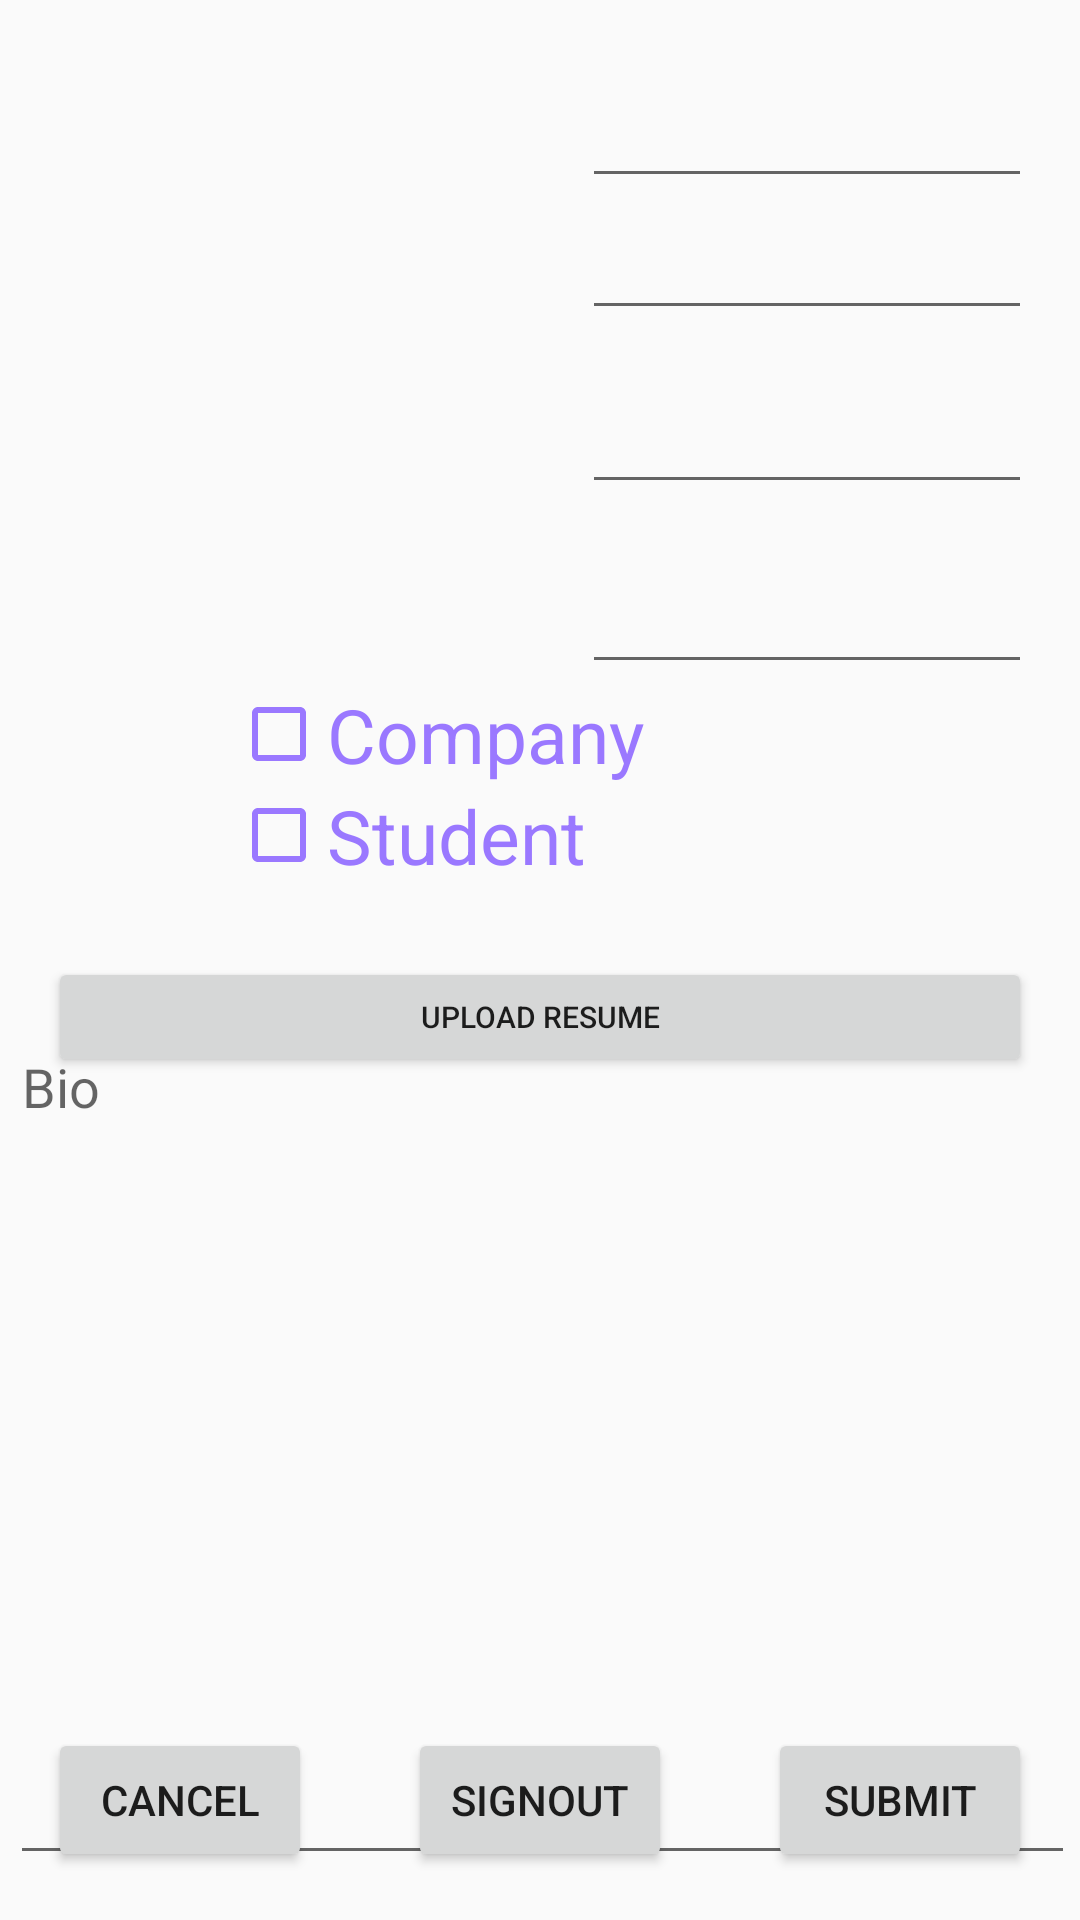

Android layout source for this screen:
<!-- AndroidManifest.xml: application theme Theme.AppCompat.Light.NoActionBar -->
<!-- res/layout/activity_edit_profile.xml -->
<?xml version="1.0" encoding="utf-8"?>
<androidx.constraintlayout.widget.ConstraintLayout
    xmlns:android="http://schemas.android.com/apk/res/android"
    xmlns:app="http://schemas.android.com/apk/res-auto"
    xmlns:tools="http://schemas.android.com/tools"
    android:layout_width="match_parent"
    android:layout_height="match_parent"
    android:orientation="vertical">


    <ImageView
        android:id="@+id/editProfileUserImage"
        android:layout_width="170dp"
        android:layout_height="221dp"
        android:layout_marginStart="8dp"
        android:layout_marginLeft="8dp"
        android:layout_marginTop="8dp"
        app:layout_constraintStart_toStartOf="parent"
        app:layout_constraintTop_toTopOf="parent"
        tools:srcCompat="@tools:sample/avatars"
        android:contentDescription="user profile image" />

    <EditText
        android:id="@+id/editProfileFirstName"
        android:layout_width="0dp"
        android:layout_height="50dp"
        android:layout_marginStart="16dp"
        android:layout_marginTop="16dp"
        android:layout_marginEnd="16dp"
        android:gravity="center_vertical"
        android:inputType="textPersonName"
        android:textSize="14sp"
        app:layout_constraintEnd_toEndOf="parent"
        app:layout_constraintHorizontal_bias="0.0"
        app:layout_constraintStart_toEndOf="@+id/editProfileUserImage"
        app:layout_constraintTop_toTopOf="parent"
        tools:text="Isaiah"

        />

    <EditText
        android:id="@+id/editProfileLastName"
        android:layout_width="0dp"
        android:layout_height="50dp"
        android:layout_marginStart="16dp"
        android:layout_marginTop="60dp"
        android:layout_marginEnd="16dp"
        android:gravity="center_vertical"
        android:inputType="textPersonName"
        android:textSize="14sp"
        app:layout_constraintEnd_toEndOf="parent"
        app:layout_constraintHorizontal_bias="1.0"
        app:layout_constraintTop_toBottomOf="@+id/editProfileFirstName"
        app:layout_constraintStart_toEndOf="@+id/editProfileUserImage"
        app:layout_constraintTop_toTopOf="parent"
        tools:text="McNeialy" />

    <EditText
        android:id="@+id/editProfileMajor"
        android:layout_width="0dp"
        android:layout_height="50dp"
        android:layout_marginStart="16dp"
        android:layout_marginTop="8dp"
        android:layout_marginEnd="16dp"
        android:textSize="14sp"
        app:layout_constraintEnd_toEndOf="parent"
        app:layout_constraintHorizontal_bias="1.0"
        app:layout_constraintStart_toEndOf="@+id/editProfileUserImage"
        app:layout_constraintTop_toBottomOf="@+id/editProfileLastName"
        tools:text="Computer Science" />

    <EditText
        android:id="@+id/editProfileUniversity"
        android:layout_width="0dp"
        android:layout_height="50dp"
        android:layout_marginStart="16dp"
        android:layout_marginTop="10dp"
        android:layout_marginEnd="16dp"
        android:textSize="14sp"
        app:layout_constraintEnd_toEndOf="parent"
        app:layout_constraintHorizontal_bias="1.0"
        app:layout_constraintStart_toEndOf="@+id/editProfileUserImage"
        app:layout_constraintTop_toBottomOf="@+id/editProfileMajor"
        tools:text="FAMU" />

    <Button
        android:id="@+id/button_UploadResume"
        android:layout_width="0dp"
        android:layout_height="40dp"
        android:layout_marginStart="16dp"
        android:layout_marginTop="10dp"
        android:layout_marginEnd="16dp"
        android:text="Upload Resume"
        android:textSize="10sp"
        app:layout_constraintEnd_toEndOf="parent"
        app:layout_constraintHorizontal_bias="0.0"
        app:layout_constraintStart_toStartOf="parent"
        app:layout_constraintTop_toBottomOf="@+id/editProfileAccountTypeRadioGroup" />

    <Button
        android:id="@+id/editProfileCancel"
        android:layout_width="wrap_content"
        android:layout_height="wrap_content"
        android:layout_marginStart="16dp"
        android:layout_marginBottom="16dp"
        android:text="@android:string/cancel"
        app:layout_constraintBottom_toBottomOf="parent"
        app:layout_constraintStart_toStartOf="parent" />

    <Button
        android:id="@+id/editProfileSubmitButton"
        android:layout_width="wrap_content"
        android:layout_height="wrap_content"
        android:layout_marginEnd="16dp"
        android:layout_marginBottom="16dp"
        android:text="Submit"
        app:layout_constraintBottom_toBottomOf="parent"
        app:layout_constraintEnd_toEndOf="parent" />

    <EditText
        android:id="@+id/editProfileBriefBio"
        android:layout_width="355dp"
        android:layout_height="285dp"
        android:layout_marginStart="16dp"
        android:layout_marginEnd="16dp"
        android:layout_marginBottom="16dp"
        android:ems="10"
        android:gravity="start|top"
        android:hint="Bio"
        android:inputType="textMultiLine"
        android:minLines="3"
        app:layout_constraintBottom_toTopOf="@+id/editProfileCancel"
        app:layout_constraintEnd_toEndOf="parent"
        app:layout_constraintHorizontal_bias="0.48"
        app:layout_constraintStart_toStartOf="parent"
        app:layout_constraintTop_toBottomOf="@+id/button_UploadResume"
        app:layout_constraintVertical_bias="0.228"
        tools:text="Im here to change the world one line of code at a time" />

    <Button
        android:id="@+id/editProfileSignOut"
        android:layout_width="wrap_content"
        android:layout_height="wrap_content"
        android:layout_marginBottom="16dp"
        android:text="Signout"
        app:layout_constraintBottom_toBottomOf="parent"
        app:layout_constraintEnd_toStartOf="@+id/editProfileSubmitButton"
        app:layout_constraintStart_toEndOf="@+id/editProfileCancel" />

    <RadioGroup
        android:id="@+id/editProfileAccountTypeRadioGroup"
        android:layout_width="206dp"
        android:layout_height="81dp"
        android:layout_alignParentStart="true"
        android:layout_alignParentLeft="true"
        android:layout_alignParentTop="true"
        android:layout_marginHorizontal="0dp"
        app:layout_constraintEnd_toEndOf="parent"
        app:layout_constraintStart_toStartOf="parent"
        app:layout_constraintTop_toBottomOf="@+id/editProfileUniversity">

        <RadioButton
            android:id="@+id/editProfileCompanyRadioButton"
            style="@android:style/Widget.CompoundButton.CheckBox"
            android:layout_width="match_parent"
            android:layout_height="wrap_content"
            android:buttonTint="#9A78FF"
            android:text="Company"
            android:textColor="#9A78FF"

            android:textSize="25sp"


            />

        <RadioButton
            android:id="@+id/editProfileStudentRadioButton"
            style="@android:style/Widget.CompoundButton.CheckBox"
            android:layout_width="match_parent"
            android:layout_height="wrap_content"
            android:buttonTint="#9A78FF"
            android:text="Student"
            android:textColor="#9A78FF"

            android:textSize="25dp" />

    </RadioGroup>

</androidx.constraintlayout.widget.ConstraintLayout>
<!-- resources referenced by this layout -->
<resources>

</resources>
